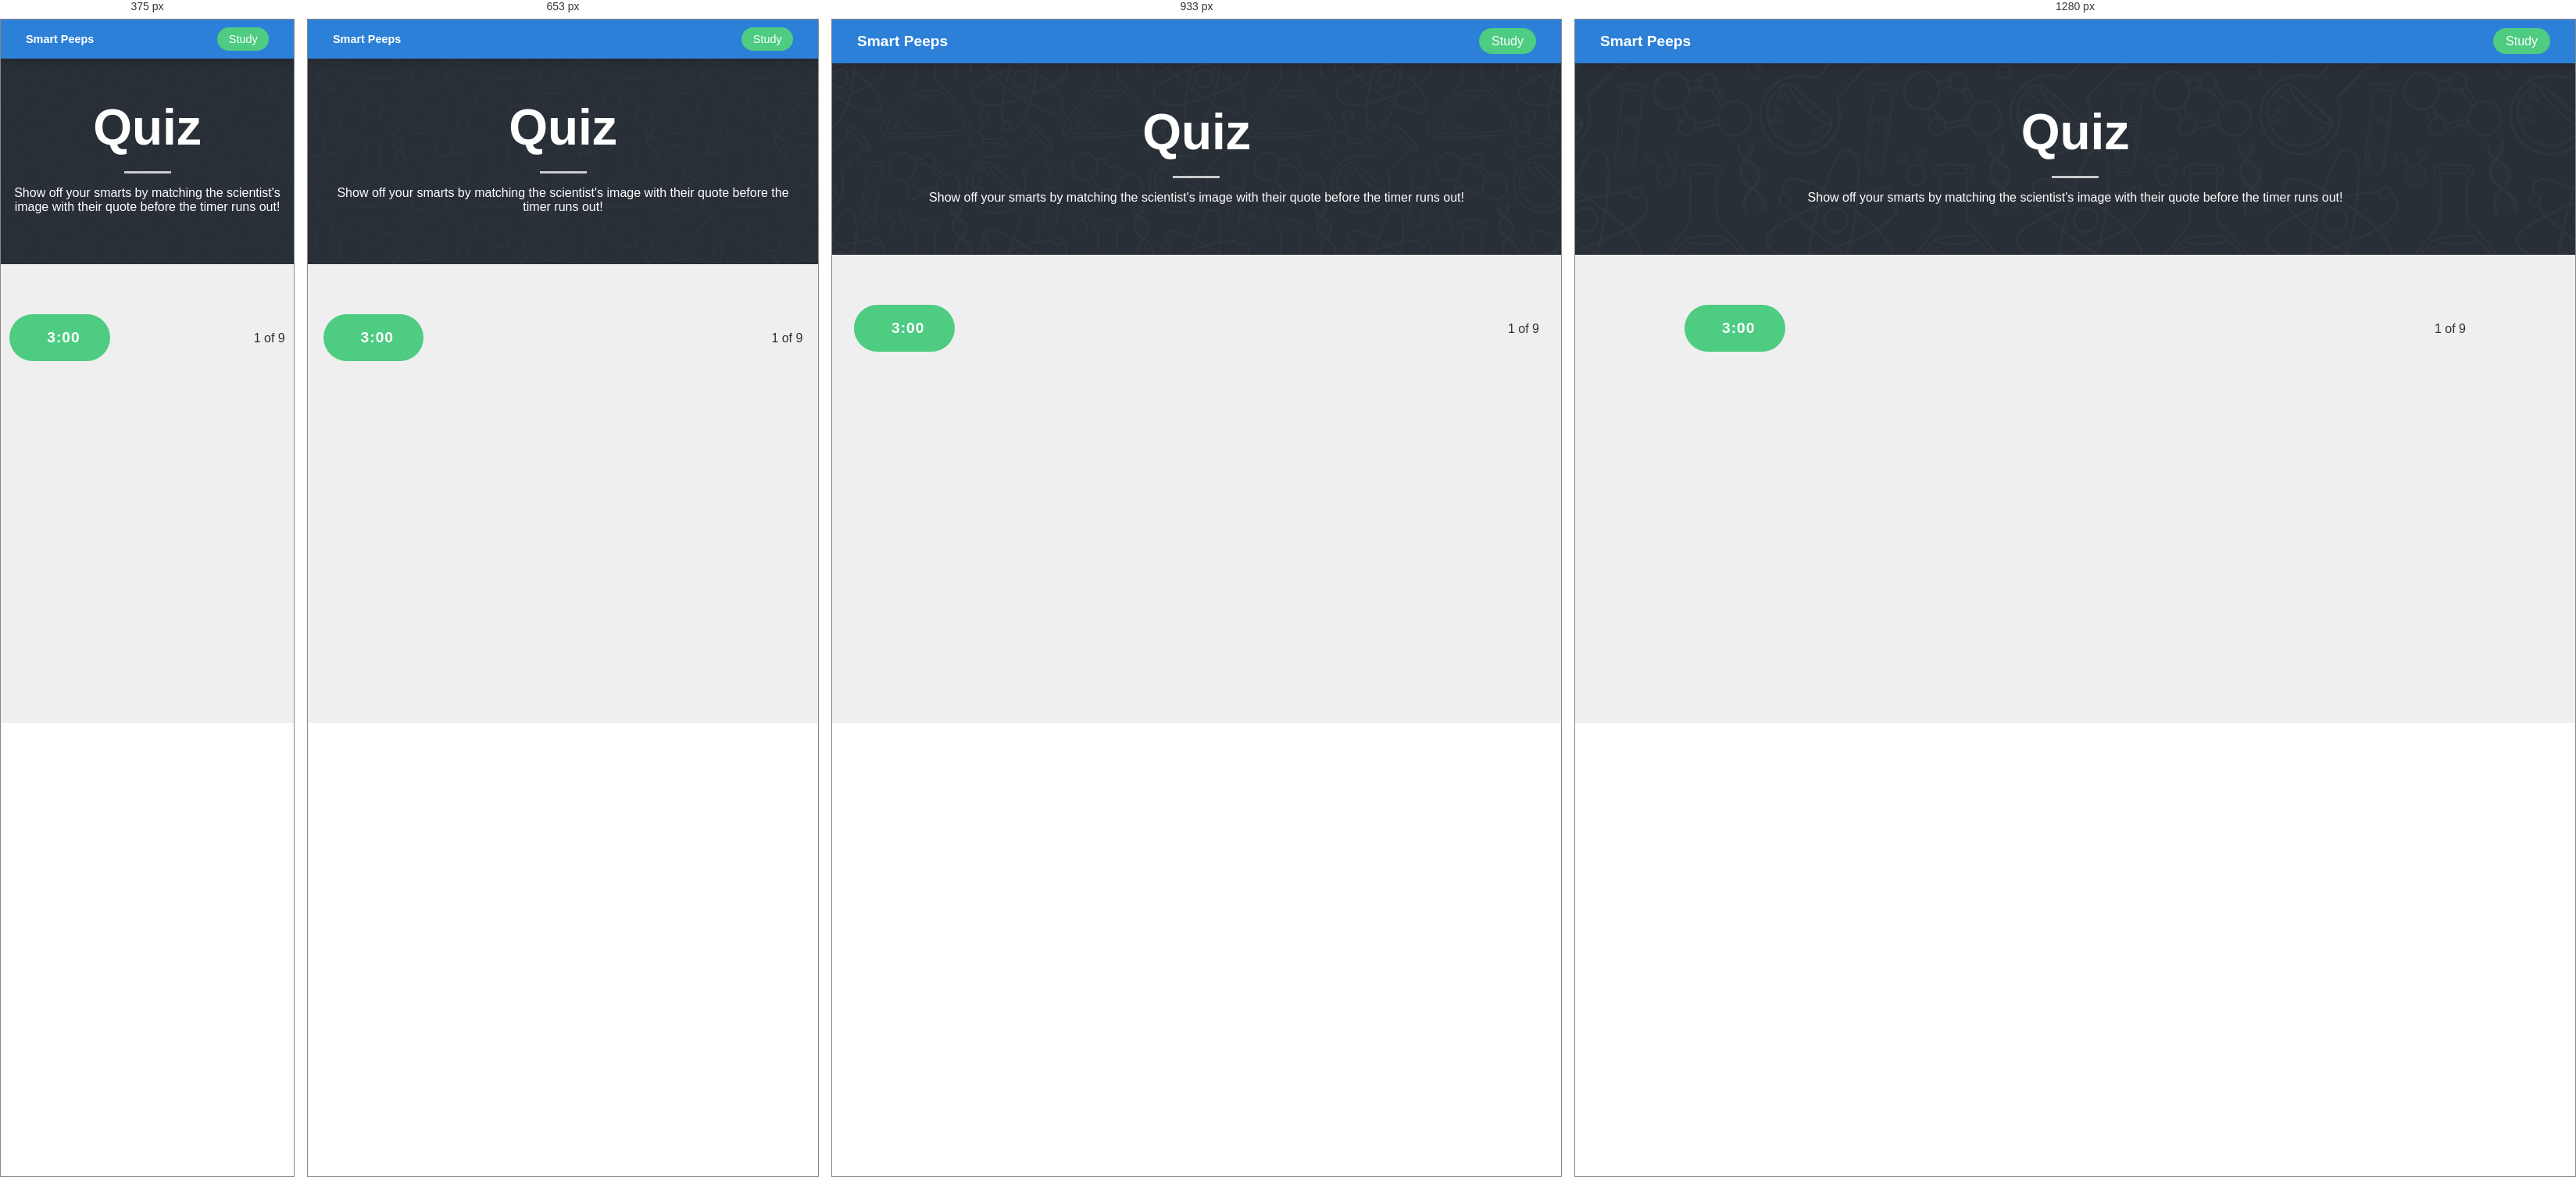
Rendered at 375 px, 653 px, 933 px and 1280 px, left to right.

<!-- file: quiz.html -->
<!DOCTYPE html>
<html lang="en">
<head>
    <meta charset="UTF-8">
    <meta name="viewport" content="width=1, initial-scale=1">
    <meta http-equiv="X-UA-Compatible" content="ie=edge">
    <title>Smart Peeps Quote Generator</title>
    <link rel="stylesheet" type="text/css" href="styles.css">
    <link href="https://fonts.googleapis.com/css?family=Cinzel+Decorative:900|Roboto:400,700" rel="stylesheet">
    <link rel="stylesheet" href="https://use.fontawesome.com/releases/v5.0.13/css/all.css" integrity="sha384-DNOHZ68U8hZfKXOrtjWvjxusGo9WQnrNx2sqG0tfsghAvtVlRW3tvkXWZh58N9jp" crossorigin="anonymous">
</head>
<body>
    <div class="overlay"></div>

    <header class="navbar bg-primary">
        <section class="logo">
            <a href="/index.html"><h1 class="logo-text text-white"><i class="fa fa-glasses"></i> Smart Peeps</h1></a>
        </section>
        <nav>
            <ul class="nav-list">
                <li><a href="/study.html" class="nav-item btn-nav bg-success">Study</a></li>
            </ul>
        </nav>
    </header>

    <section class="page-title bg-main">
        <div class="container">
            <h1 class="text-white">Quiz</h1>
            <hr class="short">
            <p class="text-white">Show off your smarts by matching the scientist's image with their quote before the timer runs out!</p>
        </div>
    </section>

    <section class="breadcrumbs">
      <div class="container">
        <div class="timer">
          <p class="btn bg-success" id="btn-timer"><i class="fa fa-clock"></i><span id="time">3:00</span></p>
        </div>
        <div class="pagination">
          <p id="page">1 of 9</p>
        </div>
      </div>
    </section>

    <div id="results" class="bg-primary text-white"></div>

    <div id="appQuiz" class="app">
        <div class="app-container">
            <div class="questions-wrapper" id="questions"></div>
        </div>
        <div class="quiz-btns container">
            <a href="javascript:void(0)" class="btn bg-primary" id="previous"><i class="fa fa-angle-left"></i> Previous</a>
            <a href="javascript:void(0)" class="btn bg-primary" id="next">Next <i class="fa fa-angle-right"></i></a>
            <a href="javascript:void(0)" class="btn bg-success" id="submit">Submit <i class="fa fa-check"></i></a>
            <a href="/quiz.html" class="btn bg-success pulse" id="retake">Retake Quiz <i class="fa fa-pencil"></i></a>
        </div>
    </div>

    <script type="text/javascript">
        window.onload = function() {
            document.querySelector('.app').classList.add('loaded');
        };
    </script>
    <script type="text/javascript" src="appQuiz.js"></script>
</body>
</html>


/* @media block from styles.css */
@media (min-width: 1099px) {
	.answers .answer label {
		padding: 4em 2em;
	}
}

/* @media block from styles.css */
@media (min-width: 768px) {
	.image-wrapper {
		width: 40%;
		padding-bottom: 55%;
		height: auto;
	}

	.content-wrapper {
		width: 60%;
		display: flex;
		flex-direction: column;
		justify-content: center;
		position: absolute;
		right: 0;
		top: 0;
		height: 100%;
		padding: 4em;
	}
}

/* @media block from styles.css */
@media (max-width: 767px) {

	/* header */
	.logo-text, .nav-list li .nav-item { font-size: .9em; }

	/* Landing Page */
	.landing { height: calc(100vh - 50px);}

	/* Study styling */
	.controls {
		left: inherit;
		right: 0;
		transform: none;
		position: relative;
		width: auto;
	}
	.controls .prev { opacity: .95; }
	.controls .next, .controls .prev {
		width: 50%;
		box-sizing: border-box;
		text-align: center;
	}

	.content-wrapper {
		position: relative;
		overflow: hidden;
	}

	.quoteIcon {
		top: 145px;
		left: 10px;
	}

	/*Quiz Styling*/
	.slide .answers {
		position: relative;
		width: auto;
		height: auto;
	}

	.answers .answer label {
		padding: 1.75em 1em;
	}

	#appQuiz.disabled #results, .slide .answers .answer, #appQuiz .quiz-btns {
		margin-top: 2em;
	}

	#results { padding: 2em; }

	.quiz-btns .btn {
    margin-top: .5em;
	}
}

/* @media block from styles.css */
@media (max-width: 539px) {
	.hidden-xs { display: none; }
}